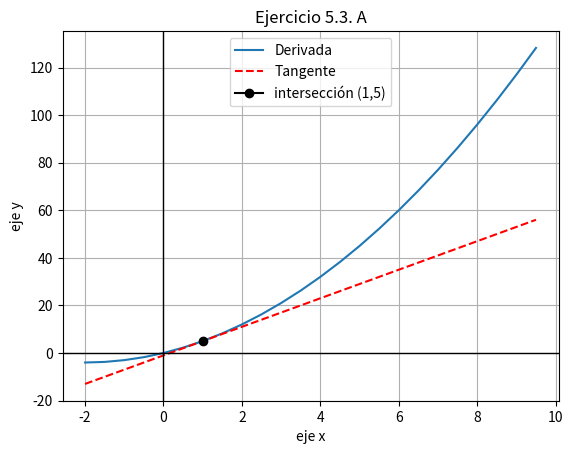

Generate this figure with matplotlib:
import numpy as np
import matplotlib.pyplot as plt

#Derivada
x = np.arange(-2,10,0.5)
y = x**2+4*x

#Recta tangente.
x1 = np.arange(-2,10,0.5)
y1 = 6*x-1

#interseccion
xi = 1
yi = 5

#Imprimir derivada
plt.plot(x,y, label='Derivada')

#Imprimir recta tangente
plt.plot(x1,y1,'r--', label='Tangente')

#imprimir punto
plt.plot(xi,yi,'black' , marker= 'o', label = 'intersección (1,5)')


#Mostrar texto
plt.xlabel('eje x')
plt.ylabel('eje y')
plt.title('Ejercicio 5.3. A')

#Imprimir cuadriculas
plt.grid(True)
plt.legend()

#imprimir origen
plt.axhline(0, color='black',linewidth =1)
plt.axvline(0, color='black',linewidth =1)

#imprimir grafica
plt.show()
